Photos from the image-classification dataset "data" in the GitHub repository chandrabhanu18/Image-Classification. Its 2 classes are: cat, dog.

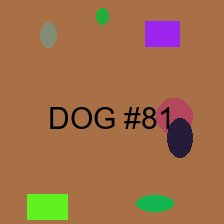
Label: dog

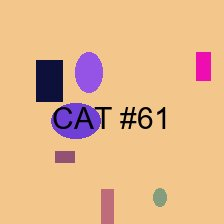
Label: cat

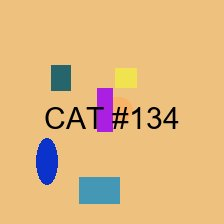
Label: cat

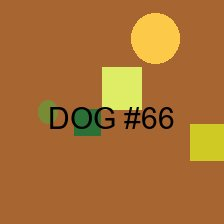
Label: dog

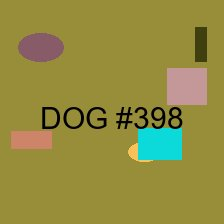
Label: dog

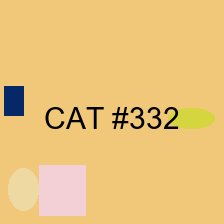
Label: cat
